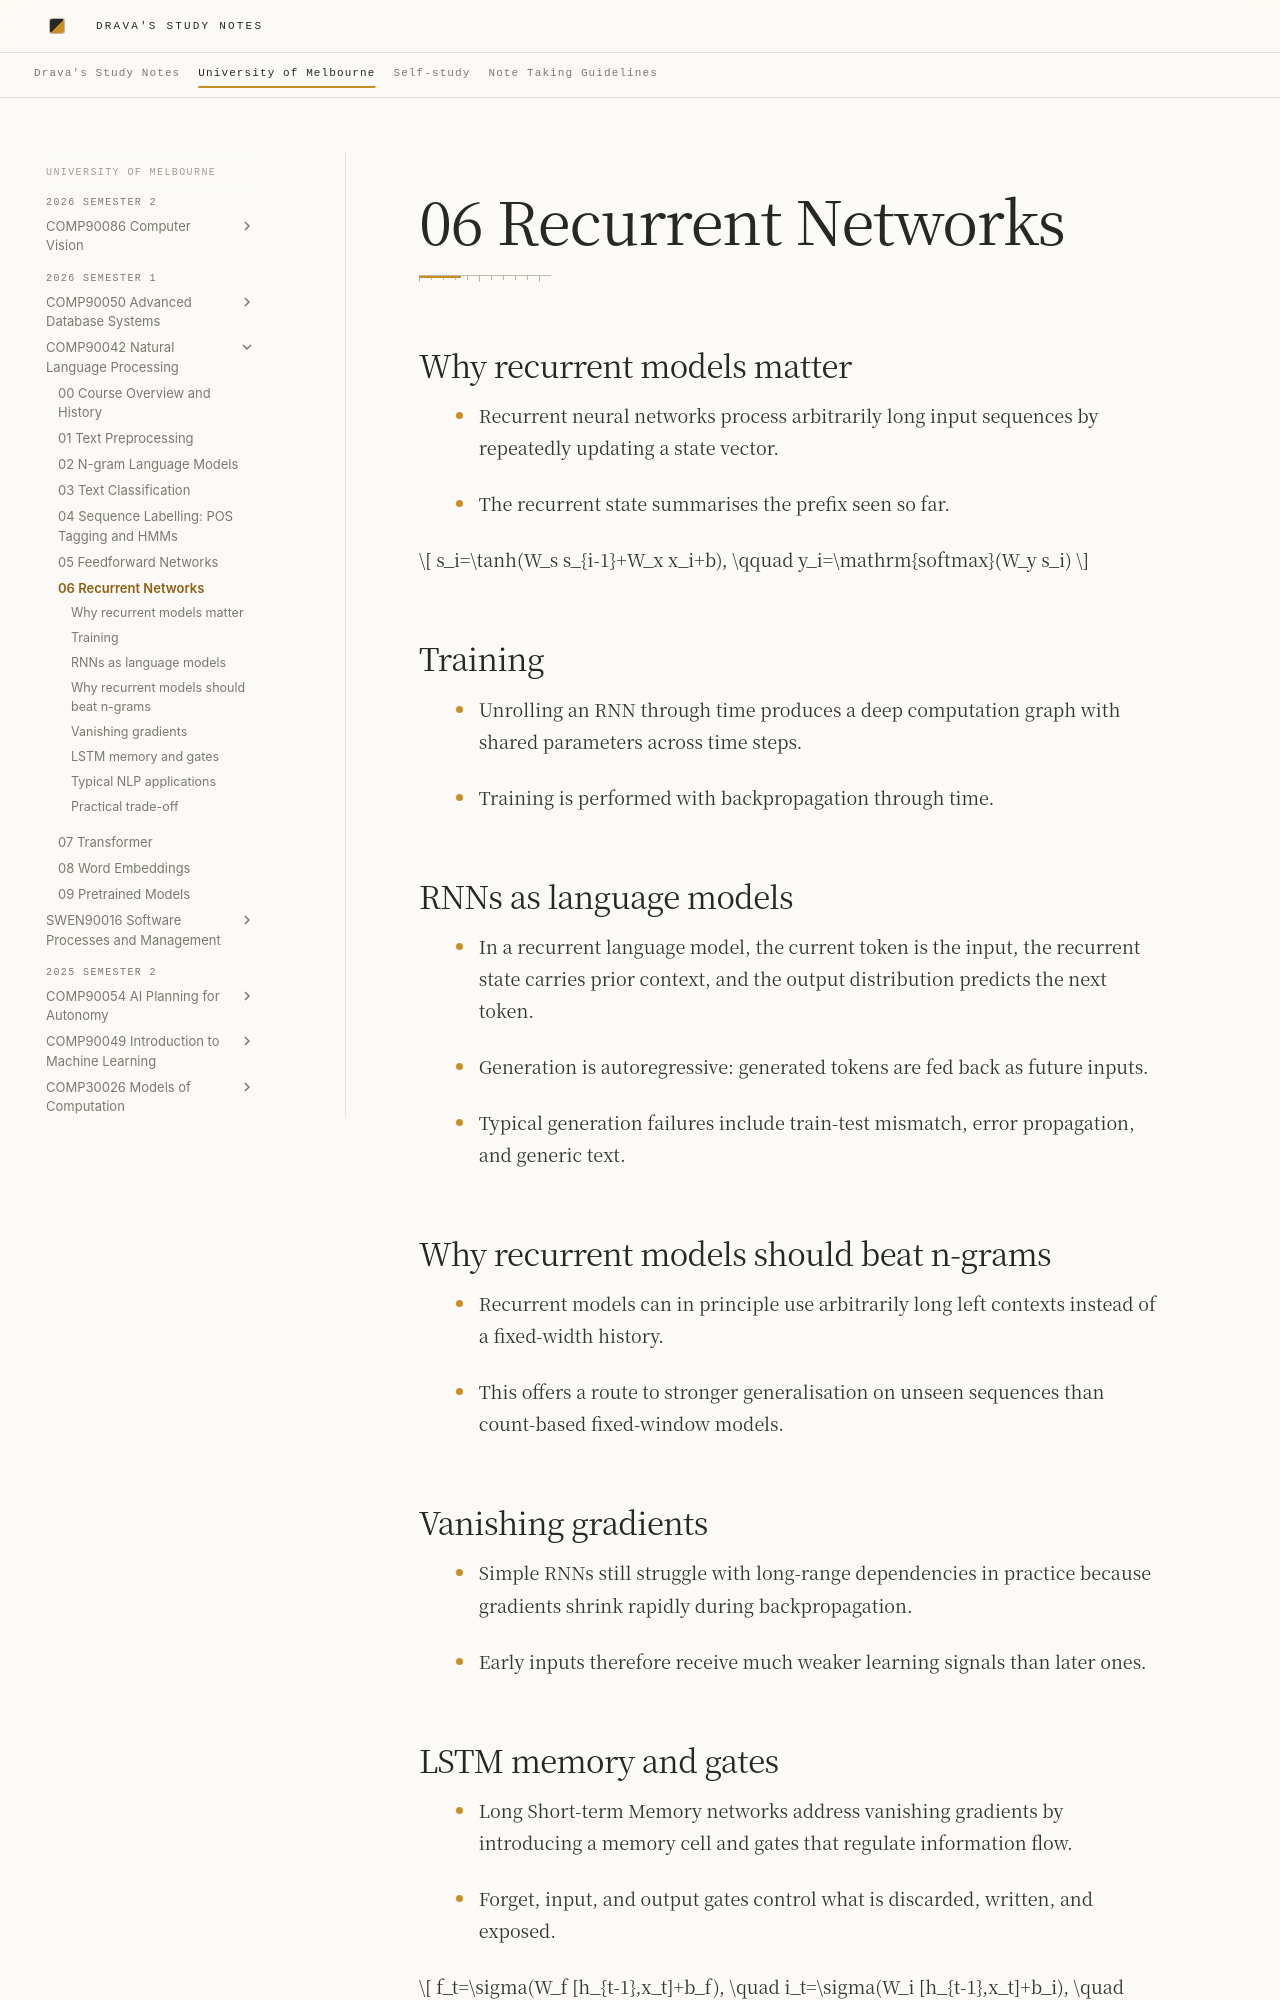

repository: DravaMmonk/study-notes · page: Unimelb/26S1/NLP/06-recurrent.html · generator: mkdocs

# 06 Recurrent Networks

## Why recurrent models matter

- Recurrent neural networks process arbitrarily long input sequences by repeatedly updating a state vector.
<!-- Sources: L8 p.11 -->
- The recurrent state summarises the prefix seen so far.
<!-- Sources: L8 p.11 -->

$$
s_i=\tanh(W_s s_{i-1}+W_x x_i+b),
\qquad
y_i=\mathrm{softmax}(W_y s_i)
$$
<!-- Sources: L8 p.16 -->

## Training

- Unrolling an RNN through time produces a deep computation graph with shared parameters across time steps.
<!-- Sources: L8 p.15 -->
- Training is performed with backpropagation through time.
<!-- Sources: L8 p.15; JM3 Ch.13 BPTT discussion -->

## RNNs as language models

- In a recurrent language model, the current token is the input, the recurrent state carries prior context, and the output distribution predicts the next token.
<!-- Sources: L8 p.16-18 -->
- Generation is autoregressive: generated tokens are fed back as future inputs.
<!-- Sources: L8 p.18 -->
- Typical generation failures include train-test mismatch, error propagation, and generic text.
<!-- Sources: L8 p.19 -->

## Why recurrent models should beat n-grams

- Recurrent models can in principle use arbitrarily long left contexts instead of a fixed-width history.
<!-- Sources: L8 p.21; Wk5 p.16 -->
- This offers a route to stronger generalisation on unseen sequences than count-based fixed-window models.
<!-- Sources: Wk5 p.16 -->

## Vanishing gradients

- Simple RNNs still struggle with long-range dependencies in practice because gradients shrink rapidly during backpropagation.
<!-- Sources: L8 p.21; Wk5 p.17-18 -->
- Early inputs therefore receive much weaker learning signals than later ones.
<!-- Sources: Wk5 p.17-18 -->
